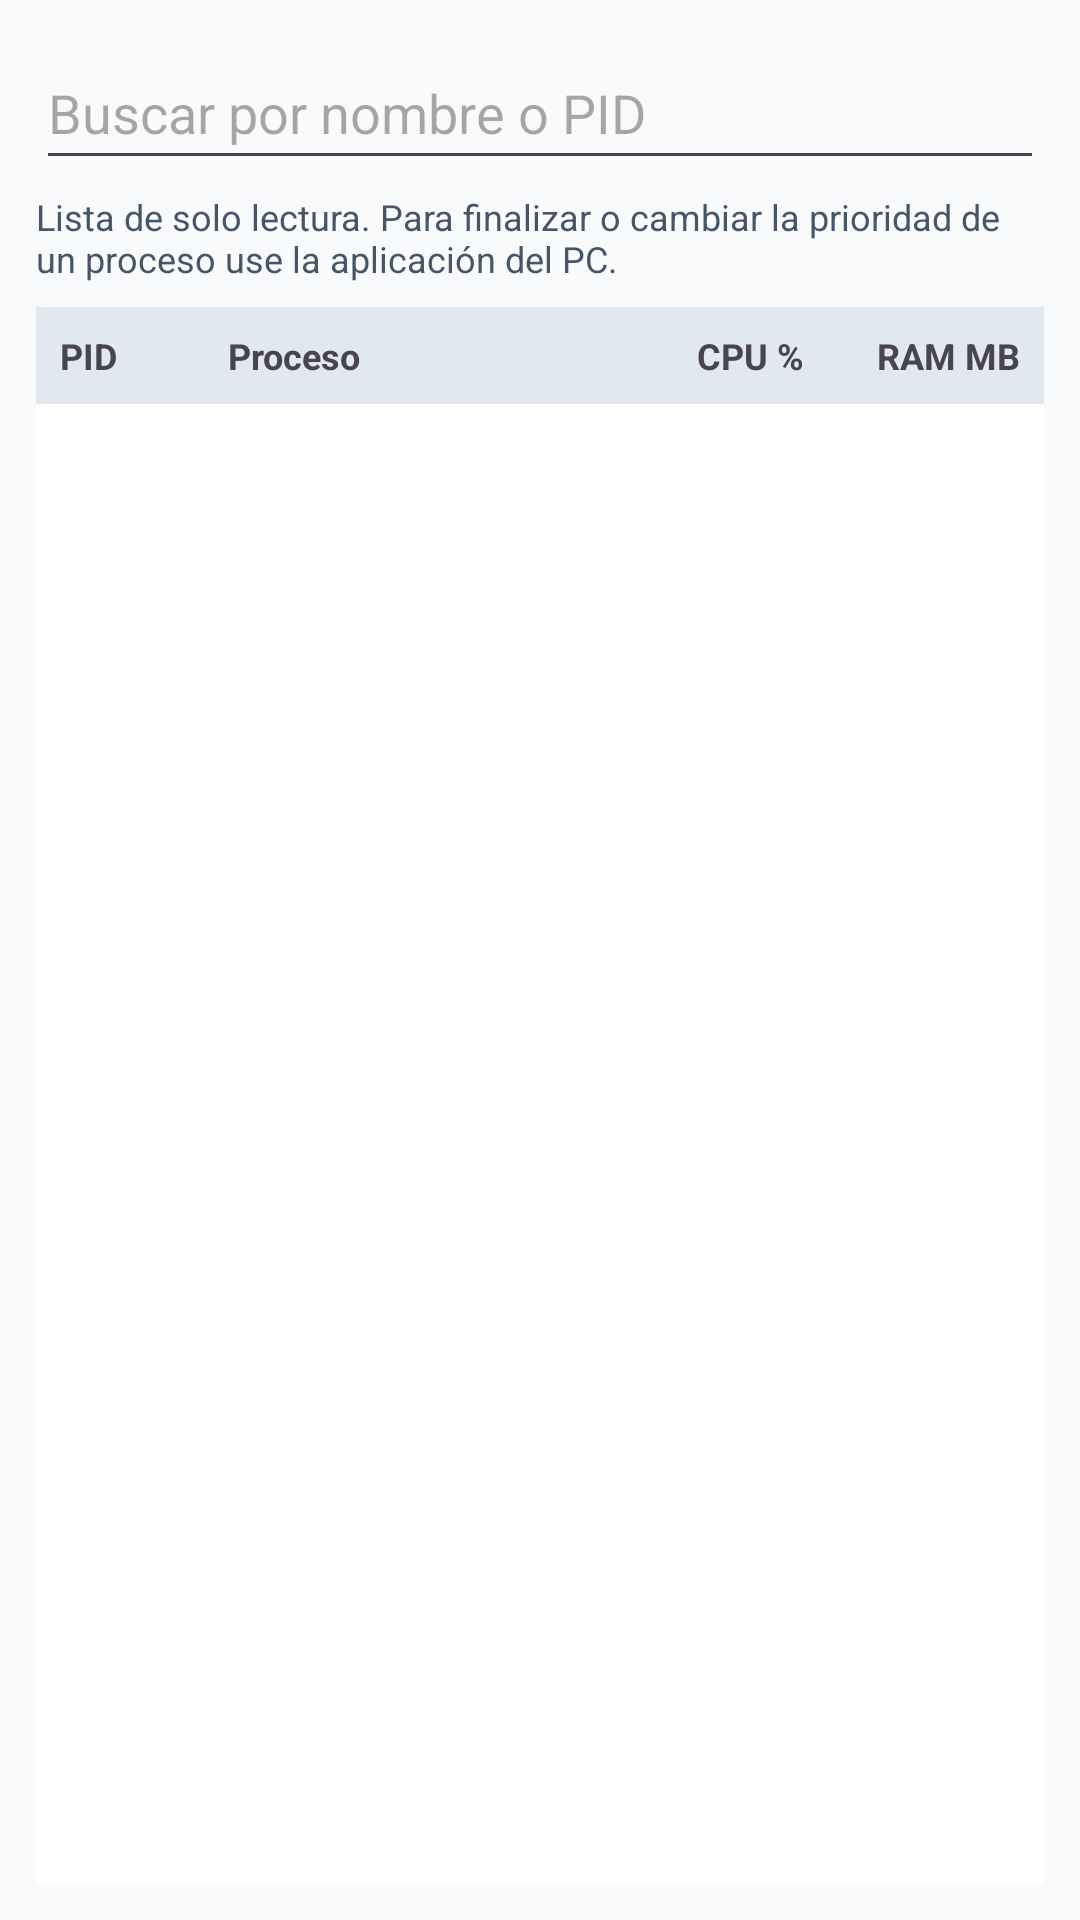

Here is an Android app screen rendered from its layout file. Give the layout XML and the strings, colors and styles it references.
<!-- AndroidManifest.xml: application theme Theme.MIRS -->
<!-- res/layout/vista_procesos.xml -->
<?xml version="1.0" encoding="utf-8"?>
<LinearLayout xmlns:android="http://schemas.android.com/apk/res/android"
    android:layout_width="match_parent"
    android:layout_height="match_parent"
    android:orientation="vertical"
    android:padding="12dp">

    <EditText
        android:id="@+id/buscar"
        android:layout_width="match_parent"
        android:layout_height="wrap_content"
        android:autofillHints=""
        android:hint="@string/buscar_proceso"
        android:inputType="text"
        android:minHeight="48dp" />

    <TextView
        android:layout_width="match_parent"
        android:layout_height="wrap_content"
        android:layout_marginTop="4dp"
        android:layout_marginBottom="8dp"
        android:text="@string/solo_lectura"
        android:textColor="@color/texto_suave"
        android:textSize="12sp" />

    <LinearLayout
        android:layout_width="match_parent"
        android:layout_height="wrap_content"
        android:background="@color/pista"
        android:orientation="horizontal"
        android:padding="8dp">

        <TextView android:layout_width="56dp" android:layout_height="wrap_content"
            android:text="PID" android:textStyle="bold" android:textSize="12sp" />
        <TextView android:layout_width="0dp" android:layout_height="wrap_content" android:layout_weight="1"
            android:text="Proceso" android:textStyle="bold" android:textSize="12sp" />
        <TextView android:layout_width="56dp" android:layout_height="wrap_content" android:gravity="end"
            android:text="CPU %" android:textStyle="bold" android:textSize="12sp" />
        <TextView android:layout_width="72dp" android:layout_height="wrap_content" android:gravity="end"
            android:text="RAM MB" android:textStyle="bold" android:textSize="12sp" />
    </LinearLayout>

    <androidx.recyclerview.widget.RecyclerView
        android:id="@+id/lista_procesos"
        android:layout_width="match_parent"
        android:layout_height="0dp"
        android:layout_weight="1"
        android:background="@color/tarjeta" />
</LinearLayout>
<!-- resources referenced by this layout -->
<resources>
  <color name="pista">#E2E8F0</color>
  <color name="tarjeta">#FFFFFF</color>
  <color name="texto_suave">#475569</color>
  <string name="buscar_proceso">Buscar por nombre o PID</string>
  <string name="solo_lectura">Lista de solo lectura. Para finalizar o cambiar la prioridad de un proceso use la aplicación del PC.</string>
  <style name="Theme.MIRS" parent="Theme.Material3.Light.NoActionBar">
          <item name="colorPrimary">@color/primario</item>
          <item name="colorOnPrimary">#FFFFFF</item>
          <item name="colorSecondary">@color/acento</item>
          <item name="colorError">@color/peligro</item>
          <item name="android:colorBackground">@color/fondo</item>
          <item name="android:statusBarColor">@color/primario_oscuro</item>
      </style>
  <color name="primario">#1E40AF</color>
  <color name="acento">#D97706</color>
  <color name="peligro">#DC2626</color>
  <color name="fondo">#F8FAFC</color>
  <color name="primario_oscuro">#1B2A5A</color>
</resources>
